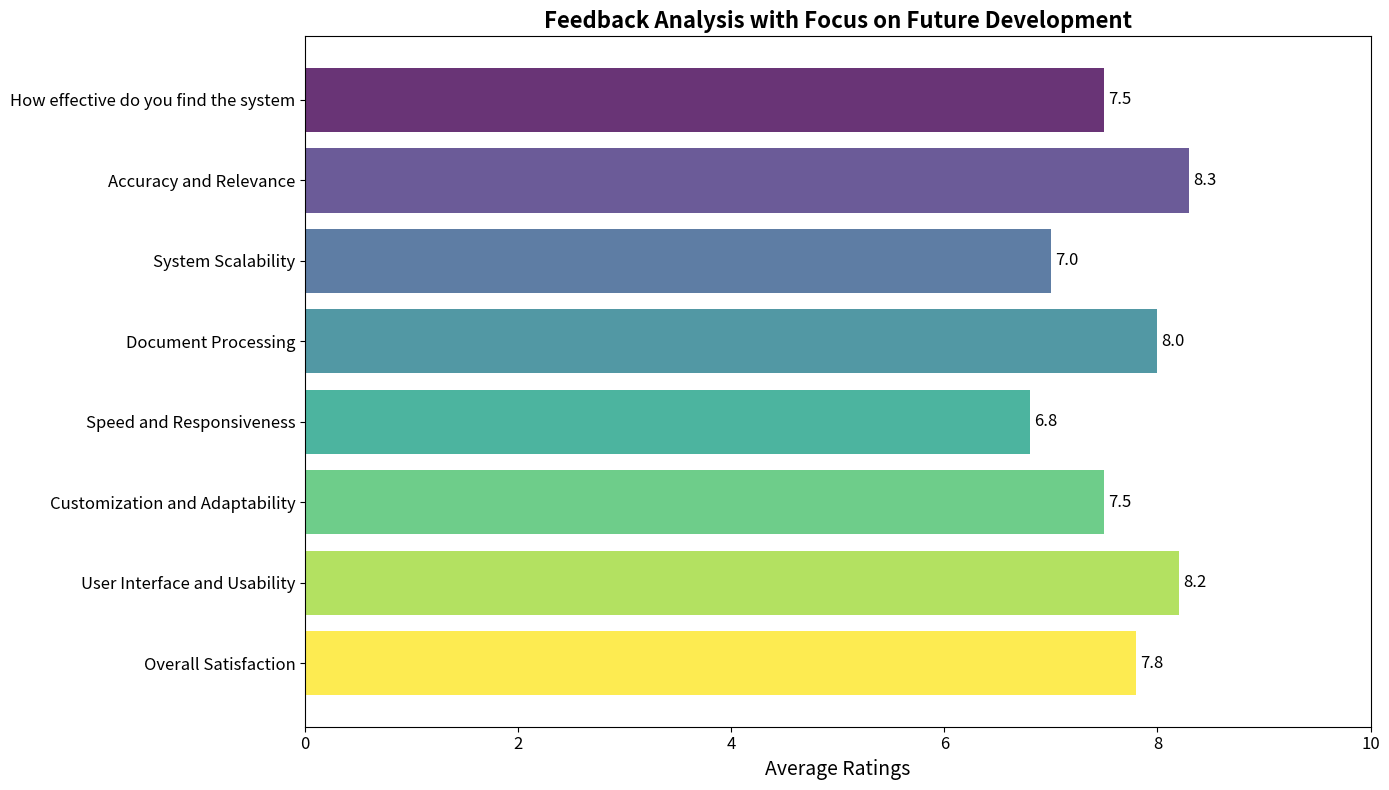

Source code (Python):
import matplotlib.pyplot as plt
import numpy as np
# Adjusted data for the revised questionnaire
categories_revised = ['How effective do you find the system', 'Accuracy and Relevance', 'System Scalability',
                      'Document Processing', 'Speed and Responsiveness', 'Customization and Adaptability',
                      'User Interface and Usability', 'Overall Satisfaction']
ratings_revised = [7.5, 8.3, 7.0, 8.0, 6.8, 7.5, 8.2, 7.8]

# Setting up the plot
fig, ax = plt.subplots(figsize=(14, 8))
colors_revised = plt.cm.viridis(np.linspace(0, 1, len(categories_revised)))

# Creating the bar plot
bars_revised = ax.barh(categories_revised, ratings_revised, color=colors_revised, alpha=0.8)

# Adding labels, title, and customizing the axes for the adjusted questionnaire
ax.set_xlabel('Average Ratings', fontsize=14)
ax.set_title('Feedback Analysis with Focus on Future Development', fontsize=16, fontweight='bold')
ax.set_xlim(0, 10)
ax.invert_yaxis()  # Reverse the order to have the highest rating at the top
ax.tick_params(axis='both', which='major', labelsize=12)

# Adding numerical ratings next to each bar for clarity
for bar in bars_revised:
    width = bar.get_width()
    ax.annotate(f'{width}',
                xy=(width, bar.get_y() + bar.get_height() / 2),
                xytext=(3, 0),  # 3 points horizontal offset
                textcoords="offset points",
                ha='left', va='center', fontsize=12)

plt.tight_layout()
plt.show()
